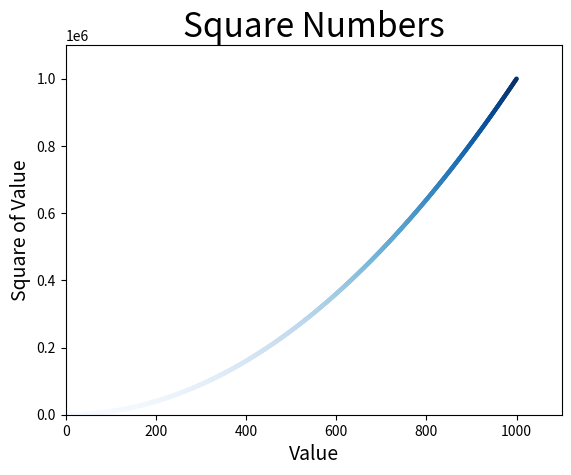

Source code (Python):
import matplotlib.pyplot as plt


x_values = list(range(1,1001))
y_values = [x**2 for x in x_values]

plt.scatter(x_values, y_values, c=y_values, cmap=plt.cm.Blues,
            edgecolors='none' ,s=10)

plt.title("Square Numbers", fontsize = 24)
plt.xlabel("Value", fontsize = 14)
plt.ylabel("Square of Value", fontsize = 14)

#plt.tick_params(axis='both', which='major', labelsize=14)

plt.axis([0,1100, 0, 1100000])
#plt.show()
plt.savefig('squares_plot.png', bbox_inches='tight')

